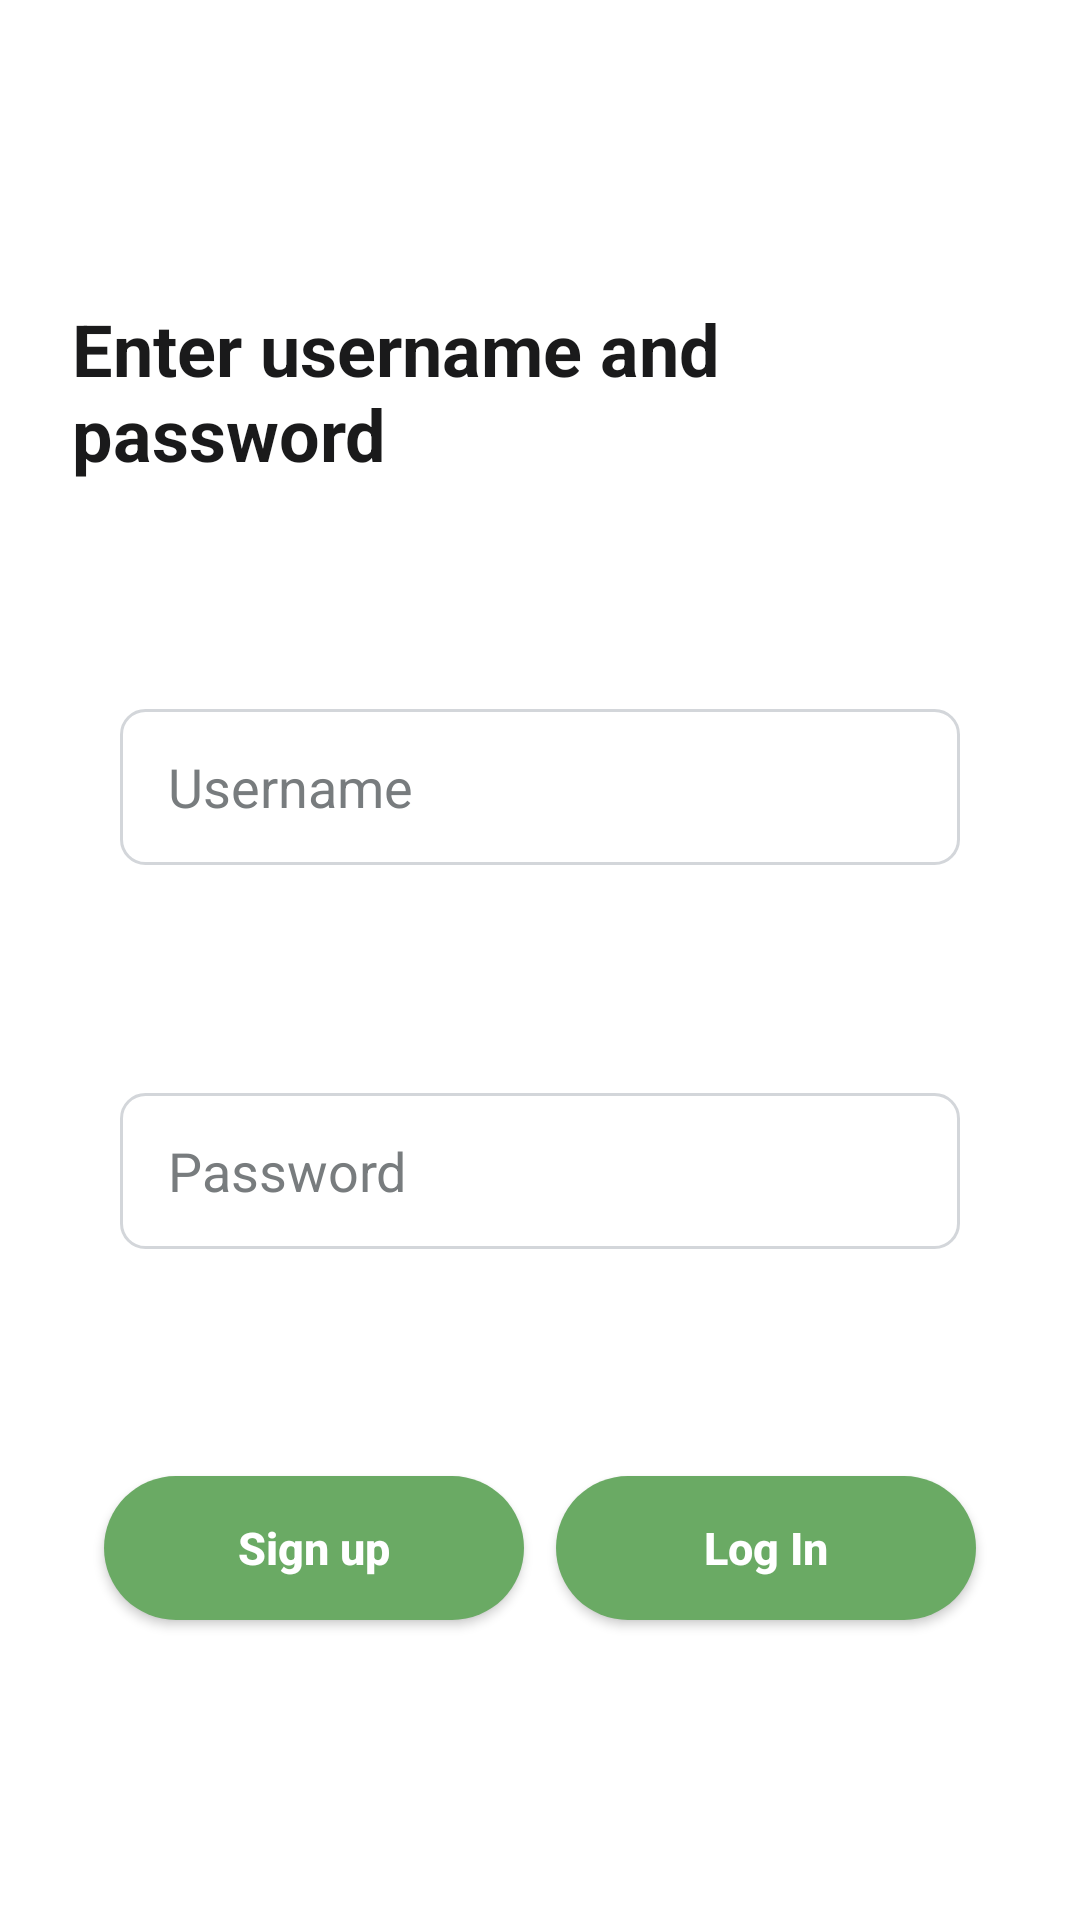

The Android layout XML behind this screen, and the referenced resources:
<!-- AndroidManifest.xml: application theme Theme.Wordle -->
<!-- res/layout/activity_log_in.xml -->
<?xml version="1.0" encoding="utf-8"?>
<androidx.constraintlayout.widget.ConstraintLayout xmlns:android="http://schemas.android.com/apk/res/android"
    xmlns:app="http://schemas.android.com/apk/res-auto"
    xmlns:tools="http://schemas.android.com/tools"
    android:id="@+id/login_root"
    android:layout_width="match_parent"
    android:layout_height="match_parent"
    android:background="@color/white"
    android:padding="24dp">

    <TextView
        android:id="@+id/textView"
        android:layout_width="wrap_content"
        android:layout_height="wrap_content"
        android:text="Enter username and password"
        android:textSize="24sp"
        android:textStyle="bold"
        android:textColor="@color/dark_text"
        app:layout_constraintBottom_toTopOf="@+id/usernameET"
        app:layout_constraintEnd_toEndOf="parent"
        app:layout_constraintStart_toStartOf="parent"
        app:layout_constraintTop_toTopOf="parent" />

    <EditText
        android:id="@+id/usernameET"
        android:layout_width="0dp"
        android:layout_height="52dp"
        android:layout_marginStart="16dp"
        android:layout_marginEnd="16dp"
        android:background="@drawable/edit_text_bg"
        android:ems="10"
        android:hint="Username"
        android:textColorHint="@color/text_muted"
        android:textColor="@color/dark_text"
        android:inputType="text"
        android:paddingStart="16dp"
        android:paddingEnd="16dp"
        app:layout_constraintBottom_toTopOf="@+id/passwordET"
        app:layout_constraintEnd_toEndOf="parent"
        app:layout_constraintStart_toStartOf="parent"
        app:layout_constraintTop_toBottomOf="@+id/textView" />

    <EditText
        android:id="@+id/passwordET"
        android:layout_width="0dp"
        android:layout_height="52dp"
        android:layout_marginStart="16dp"
        android:layout_marginEnd="16dp"
        android:background="@drawable/edit_text_bg"
        android:ems="10"
        android:inputType="textPassword"
        android:hint="Password"
        android:textColorHint="@color/text_muted"
        android:textColor="@color/dark_text"
        android:paddingStart="16dp"
        android:paddingEnd="16dp"
        app:layout_constraintBottom_toTopOf="@+id/signupBtn"
        app:layout_constraintEnd_toEndOf="parent"
        app:layout_constraintStart_toStartOf="parent"
        app:layout_constraintTop_toBottomOf="@+id/usernameET" />

    <Button
        android:id="@+id/signupBtn"
        android:layout_width="140dp"
        android:layout_height="48dp"
        android:layout_gravity="center_vertical"
        android:background="@drawable/btn_primary"
        android:text="Sign up"
        android:textAllCaps="false"
        android:textColor="@color/white"
        android:textSize="15sp"
        android:textStyle="bold"
        app:layout_constraintBottom_toBottomOf="parent"
        app:layout_constraintEnd_toStartOf="@+id/loginBtn"
        app:layout_constraintStart_toStartOf="parent"
        app:layout_constraintTop_toBottomOf="@+id/passwordET" />

    <Button
        android:id="@+id/loginBtn"
        android:layout_width="140dp"
        android:layout_height="48dp"
        android:layout_gravity="center_vertical"
        android:background="@drawable/btn_primary"
        android:text="Log In"
        android:textAllCaps="false"
        android:textColor="@color/white"
        android:textSize="15sp"
        android:textStyle="bold"
        app:layout_constraintBottom_toBottomOf="parent"
        app:layout_constraintEnd_toEndOf="parent"
        app:layout_constraintStart_toEndOf="@+id/signupBtn"
        app:layout_constraintTop_toBottomOf="@+id/passwordET" />

</androidx.constraintlayout.widget.ConstraintLayout>
<!-- resources referenced by this layout -->
<resources>
  <color name="dark_text">#1A1A1B</color>
  <color name="text_muted">#787C7E</color>
  <color name="white">#FFFFFF</color>
  <!-- drawable btn_primary (drawable) -->
  <?xml version="1.0" encoding="utf-8"?>
  <shape xmlns:android="http://schemas.android.com/apk/res/android"
      android:shape="rectangle">
      <solid android:color="@color/accent_green" />
      <corners android:radius="24dp" />
  </shape>
  <!-- drawable edit_text_bg (drawable) -->
  <?xml version="1.0" encoding="utf-8"?>
  <shape xmlns:android="http://schemas.android.com/apk/res/android"
      android:shape="rectangle">
      <solid android:color="@color/white" />
      <stroke android:width="1dp" android:color="@color/tile_border" />
      <corners android:radius="8dp" />
  </shape>
  <style name="Theme.Wordle" parent="Base.Theme.Wordle" />
  <color name="accent_green">#6AAA64</color>
  <color name="tile_border">#D3D6DA</color>
  <style name="Base.Theme.Wordle" parent="Theme.Material3.Light.NoActionBar">
          <item name="colorPrimary">@color/accent_green</item>
          <item name="colorOnPrimary">@color/white</item>
          <item name="colorSurface">@color/white</item>
          <item name="colorOnSurface">@color/dark_text</item>
          <item name="android:windowBackground">@color/white</item>
          <item name="android:statusBarColor">@color/white</item>
          <item name="android:windowLightStatusBar" tools:targetApi="23">true</item>
      </style>
</resources>
